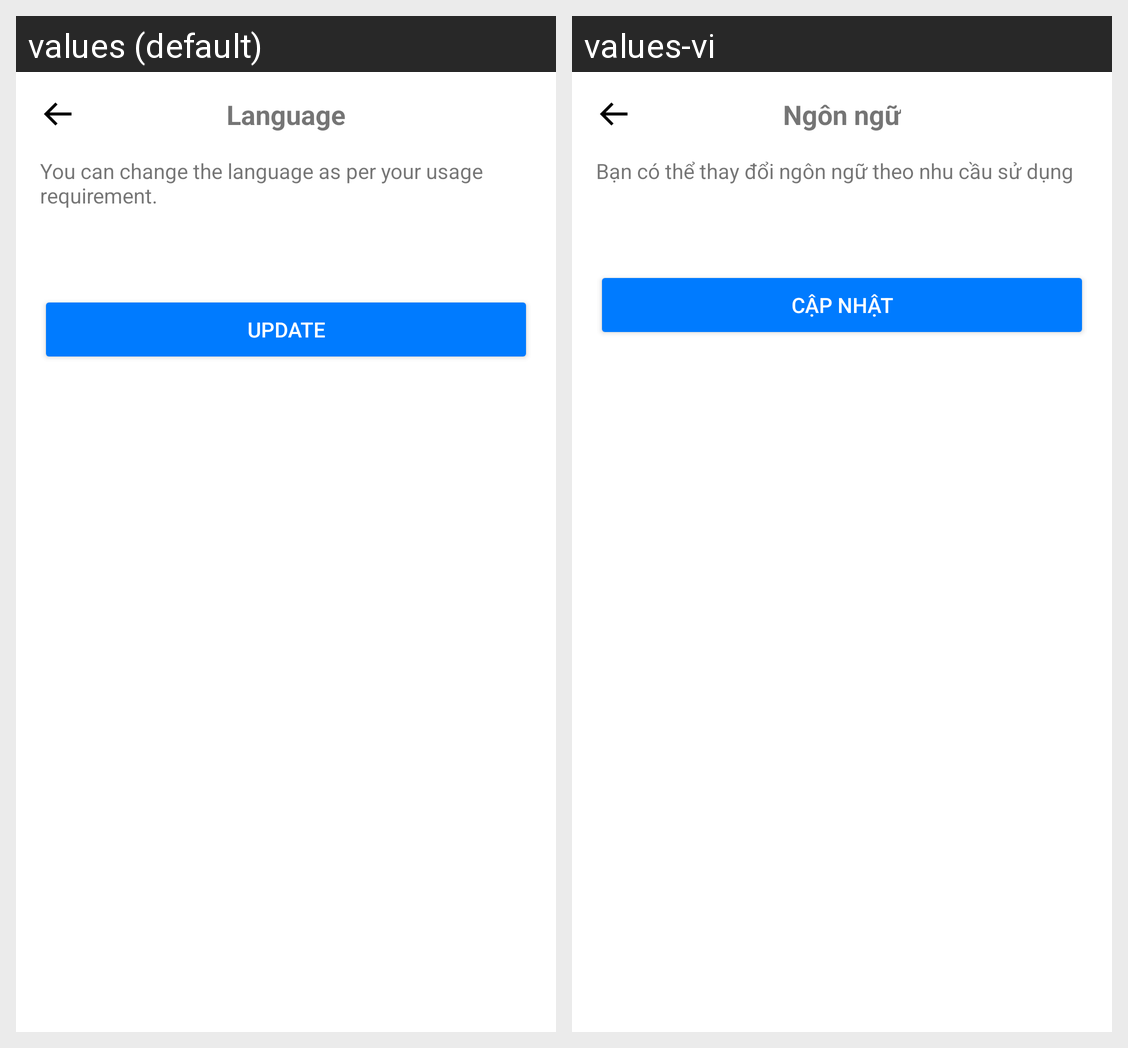

The same Android screen rendered under two of its app's locales, left to right. List the strings drawn on it with the default value and each locale's translation.
Android screen res/layout/activity_language.xml rendered under 2 locales, left to right: values (default), values-vi. Device: Nexus 5 (rendered at 1080×1920; each locale shown at half size, 540×960, under a caption strip naming it); theme Theme.PrepPal.
Strings drawn on this screen, with the default value and each locale's value (text and hints the layout hard-codes, and strings that could not be matched under every locale, appear in the picture but are not listed):

language
  values: Language
  values-vi: Ngôn ngữ

you_can_change_the_language_as_per_your_usage_requirement
  values: You can change the language as per your usage requirement.
  values-vi: Bạn có thể thay đổi ngôn ngữ theo nhu cầu sử dụng

update
  values: Update
  values-vi: Cập nhật
